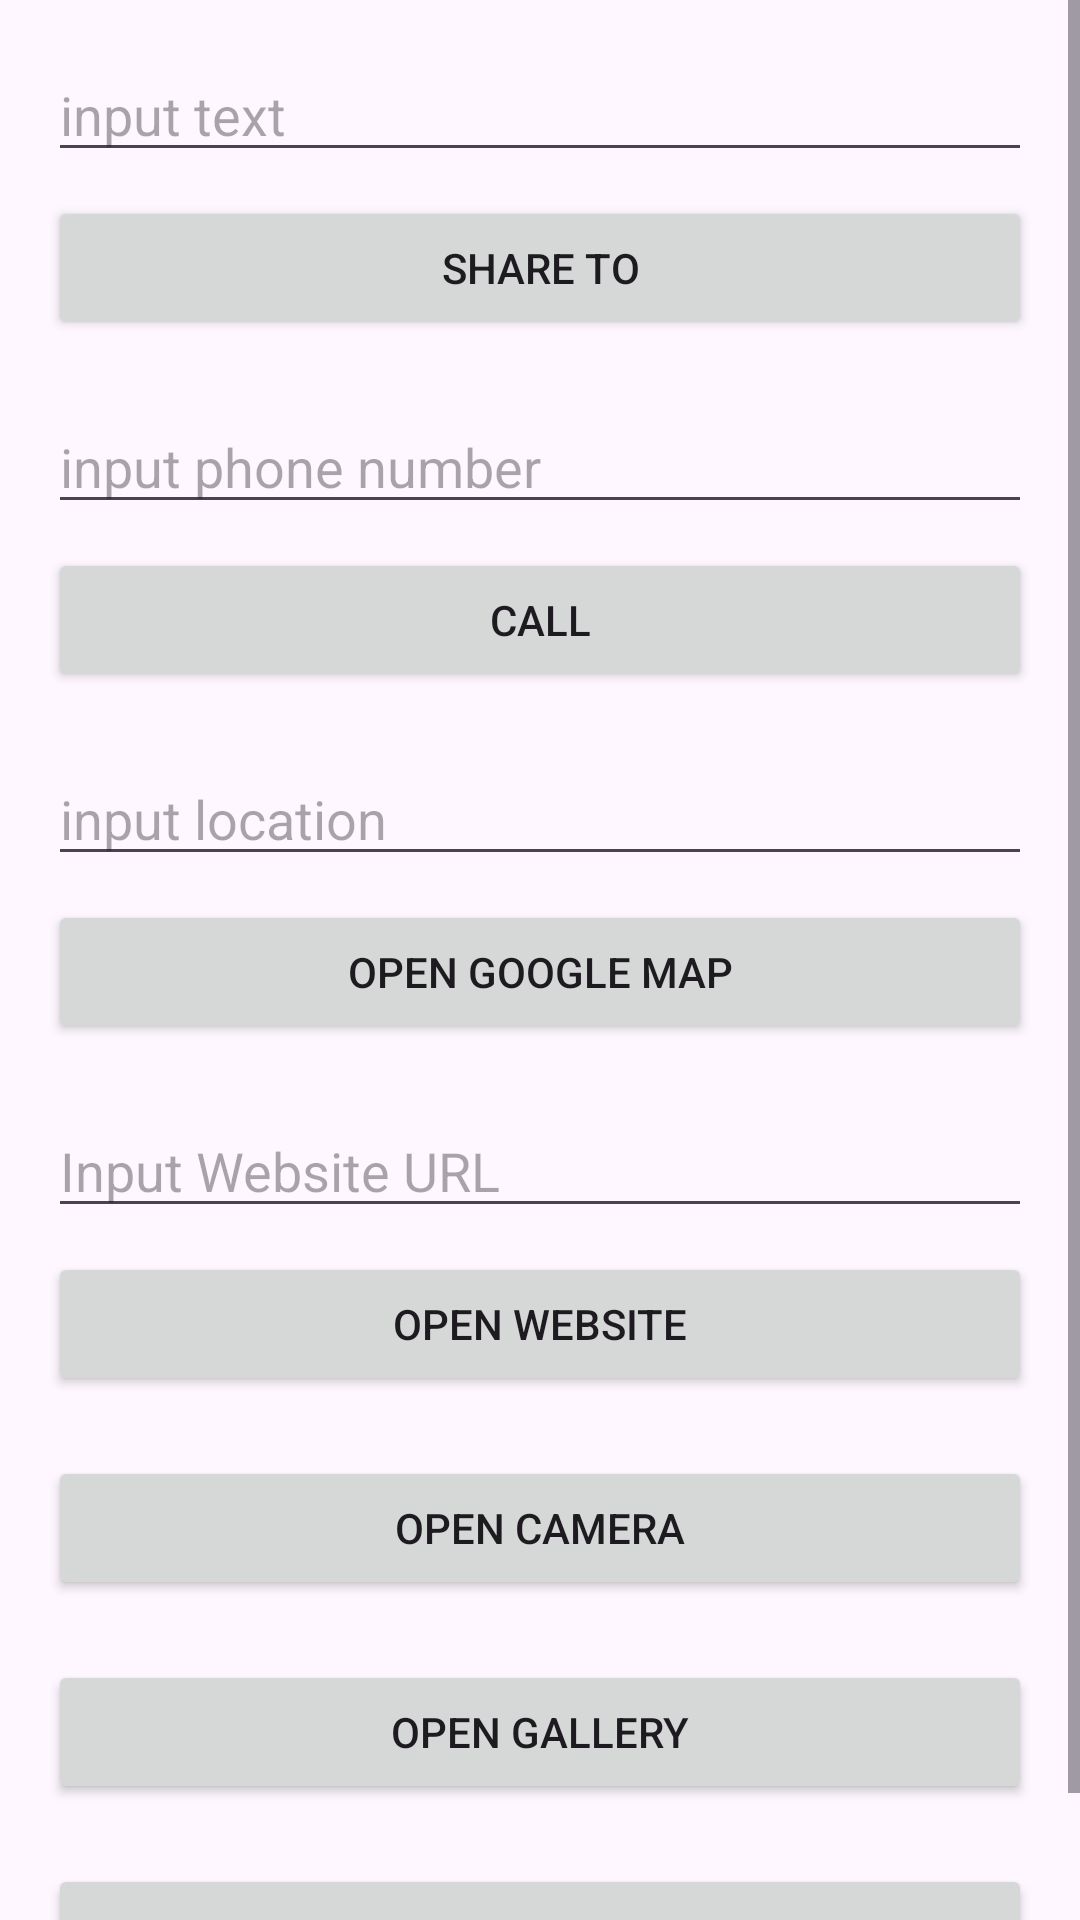

Write the Android layout XML for this screen, with the resource values it uses.
<!-- AndroidManifest.xml: application theme Theme.Coba2App -->
<!-- res/layout/activity_implicite.xml -->
<?xml version="1.0" encoding="utf-8"?>
<androidx.constraintlayout.widget.ConstraintLayout xmlns:android="http://schemas.android.com/apk/res/android"
    xmlns:app="http://schemas.android.com/apk/res-auto"
    xmlns:tools="http://schemas.android.com/tools"
    android:id="@+id/main"
    android:layout_width="match_parent"
    android:layout_height="match_parent"
    tools:context=".ImpliciteActivity">

    <ScrollView
        android:id="@+id/scrollView"
        android:layout_width="0dp"
        android:layout_height="0dp"
        app:layout_constraintTop_toTopOf="parent"
        app:layout_constraintBottom_toBottomOf="parent"
        app:layout_constraintStart_toStartOf="parent"
        app:layout_constraintEnd_toEndOf="parent">

        <LinearLayout
            android:layout_width="match_parent"
            android:layout_height="wrap_content"
            android:orientation="vertical"
            android:padding="16dp">

            <EditText
                android:id="@+id/edtText"
                android:layout_width="match_parent"
                android:layout_height="wrap_content"
                android:hint="input text"
                android:inputType="text" />

            <Button
                android:id="@+id/btnShareTo"
                android:layout_width="match_parent"
                android:layout_height="wrap_content"
                android:layout_marginTop="8dp"
                android:text="SHARE TO" />

            <EditText
                android:id="@+id/edtPhoneNumber"
                android:layout_width="match_parent"
                android:layout_height="wrap_content"
                android:layout_marginTop="20dp"
                android:hint="input phone number"
                android:inputType="phone" />

            <Button
                android:id="@+id/btnCall"
                android:layout_width="match_parent"
                android:layout_height="wrap_content"
                android:layout_marginTop="8dp"
                android:text="CALL" />

            <EditText
                android:id="@+id/edtLocation"
                android:layout_width="match_parent"
                android:layout_height="wrap_content"
                android:layout_marginTop="20dp"
                android:hint="input location"
                android:inputType="text" />

            <Button
                android:id="@+id/btnOpenGoogleMap"
                android:layout_width="match_parent"
                android:layout_height="wrap_content"
                android:layout_marginTop="8dp"
                android:text="OPEN GOOGLE MAP" />

            <EditText
                android:id="@+id/edtWebsite"
                android:layout_width="match_parent"
                android:layout_height="wrap_content"
                android:layout_marginTop="20dp"
                android:hint="Input Website URL"
                android:inputType="textUri" />

            <Button
                android:id="@+id/btnOpenWebsite"
                android:layout_width="match_parent"
                android:layout_height="wrap_content"
                android:layout_marginTop="8dp"
                android:text="OPEN WEBSITE" />

            <Button
                android:id="@+id/btnOpenCamera"
                android:layout_width="match_parent"
                android:layout_height="wrap_content"
                android:layout_marginTop="20dp"
                android:text="OPEN CAMERA" />

            <Button
                android:id="@+id/btnOpenGallery"
                android:layout_width="match_parent"
                android:layout_height="wrap_content"
                android:layout_marginTop="20dp"
                android:text="OPEN GALLERY" />

            <Button
                android:id="@+id/btnOpenAlarm"
                android:layout_width="match_parent"
                android:layout_height="wrap_content"
                android:layout_marginTop="20dp"
                android:text="OPEN ALARM" />

        </LinearLayout>
    </ScrollView>

</androidx.constraintlayout.widget.ConstraintLayout>
<!-- resources referenced by this layout -->
<resources>
  <style name="Theme.Coba2App" parent="Base.Theme.Coba2App" />
  <style name="Base.Theme.Coba2App" parent="Theme.Material3.DayNight.NoActionBar">
          <item name="colorPrimary">@color/purple_500</item>
          <item name="colorPrimaryVariant">@color/purple_700</item>
          <item name="colorOnPrimary">@android:color/white</item>
      </style>
  <color name="purple_500">#1A1953</color>
  <color name="purple_700">#1A1953</color>
</resources>
